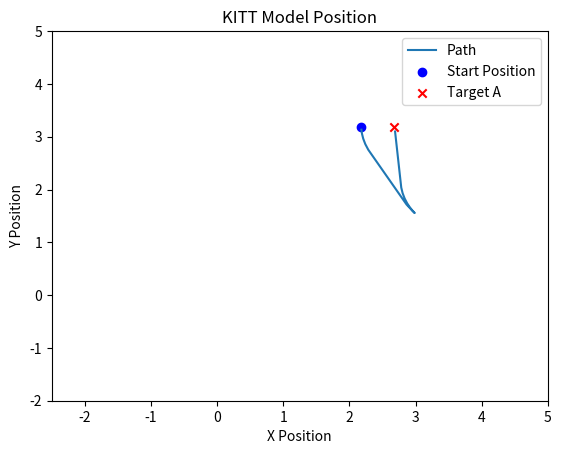

Here is the Python script that generated this plot:
import numpy as np
import matplotlib.pyplot as plt
import math

class KITTmodel:
    def __init__(self):
        self.v0 = 0
        self.v = 0
        self.dt = 0.2
        self.L = 0.335
        self.z = np.array([0.0, 0.0])  # position
        self.d = np.array([0, 1])  # direction
        self.angle = 0

    def velocity(self, mode):
        self.v0 = self.v  # initial velocity
        m = 5.6  # mass of the car
        b = 10.2  # viscous drag coefficient
        Fd = b * abs(self.v0)  # determine drag
        match mode:
            case "acceleration":
                if self.v < 0:
                    F_net = 7.36 + Fd  # net force equal to max Fa + Fd
                else:
                    F_net = 7.36 - Fd  # net force equal to max Fa - Fd
            case "acceleration right":
                if self.v < 0:
                    F_net = 5.9 + Fd  # net force equal to max Fa + Fd
                else:
                    F_net = 5.9 - Fd  # net force equal to max Fa - Fd
            case "acceleration left":
                if self.v < 0:
                    F_net = 5.94 + Fd  # net force equal to max Fa + Fd
                else:
                    F_net = 5.94 - Fd  # net force equal to max Fa - Fd        
            case 'deceleration':
                if self.v < 0:
                    F_net = -8.29 + Fd  # net force equal to max Fb + Fd
                else:
                    F_net = -8.29 - Fd  # net force equal to max Fb - Fd 
            case 'left reverse':
                if self.v > 0:
                    F_net = -6.58 - Fd  # net force equal to max Fb - Fd
                else:
                    F_net = -6.58 + Fd  # net force equal to max Fb + Fd
            case 'right reverse':
                if self.v > 0:
                    F_net = -6.53 - Fd  # net force equal to max Fb - Fd
                else:
                    F_net = -6.53 + Fd  # net force equal to max Fb + Fd       
        a = F_net / m  # determine acceleration
        self.v = self.v0 + a * self.dt  # determine new velocity
            
        return self.v

    def direction(self, alpha):
        theta = ((self.v * math.sin(math.radians(alpha))) / self.L) * self.dt  # angle over which the car turns
        r = np.array([[math.cos(theta), -math.sin(theta)], [math.sin(theta), math.cos(theta)]])  # determine the rotation vector
        self.d = np.dot(r, self.d)  # calculate the new direction vector
        return self.d

    def position(self, mode, alpha):
        self.velocity(mode)  # calculate the velocity
        self.direction(alpha)  # determine the direction
        self.z = self.z + self.v * self.dt * self.d  # determine the new position of the car
        return self.z

#check of target in cirle--> door 4 if statement van enes met min(xy) max(xy)
#if in circle --> determine x_delta
    def equation_circle(self, x, y, radius, center_x, center_y):
        distance = np.sqrt((x-center_x)**2 + (y-center_y)**2)
        return distance < radius
    
    def check_boundary(self, x, y, max_x, max_y, min_x, min_y):
        if (min_x <= x <= max_x):
            if (min_y <= y <= max_y):
                return True
            else:
                return False
        else:
            return False

        
    def check_range(self, current_x, current_y, target_x, target_y, theta_direction):
        radius = 0.85
        offset_x = radius * np.cos(np.radians(90-theta_direction))
        offset_y = radius * np.sin(np.radians(90-theta_direction))
        center1_x = current_x - offset_x
        center2_x = current_x + offset_x
        center1_y = current_y + offset_y
        center2_y = current_y - offset_y
        
        
        check_x1 = self.equation_circle(target_x, target_y, radius, center1_x, center1_y)
        check_x2 = self.equation_circle(target_x, target_y, radius, center2_x, center2_y)
        
        if check_x1:
            return center1_x, center1_y
        elif check_x2:
            return center2_x, center2_y
        else:
            return False
        
    def find_circle_line_intersections(self, h, k, r, theta, x0, y0):
        theta = math.radians(theta)
        m = math.tan(theta)
        
        # Line equation: y = mx + c
        c = y0 - m * x0
        
        # Substitute y = mx + c into the circle equation
        A = 1 + m**2
        B = 2 * (m * c - m * k - h)
        C = h**2 + k**2 + c**2 - 2 * k * c - r**2
        
        # Quadratic equation: Ax^2 + Bx + C = 0
        discriminant = B**2 - 4 * A * C
        
        if discriminant < 0:
            # No intersection
            return None
        elif discriminant == 0:
            # One intersection (tangent line)
            x1 = -B / (2 * A)
            y1 = m * x1 + c
            return (x1, y1)
        else:
            # Two intersections
            sqrt_discriminant = math.sqrt(discriminant)
            x1 = (-B + sqrt_discriminant) / (2 * A)
            y1 = m * x1 + c
            x2 = (-B - sqrt_discriminant) / (2 * A)
            y2 = m * x2 + c
            return (x1, y1, x2, y2)

    def get_line_eq(self, car_x, car_y, orientation_angle):
       
        slope = math.tan(orientation_angle)
        intercept = car_y - slope * car_x
        return slope, intercept

    def get_perpendicular_line_eq(self, point_x, point_y, slope):
        
        perpendicular_slope = -1 / slope
        intercept = point_y - perpendicular_slope * point_x
        return perpendicular_slope, intercept

    def get_intersection(self, slope1, intercept1, slope2, intercept2):
       
        x = (intercept2 - intercept1) / (slope1 - slope2)
        y = slope1 * x + intercept1
        return x, y

    def calculate_projection_coordinates(self, target_x, target_y):
        car_x = self.z[0]
        car_y = self.z[1]
        radius = 0.85
        d0x, d0y = self.d  # direction vector
        orientation_angle = math.degrees(math.atan2(d0y, d0x))  # Angle of the direction vector in degrees
 
        if self.check_range(car_x, car_y, target_x, target_y, orientation_angle) is not False:
            center_x, center_y = self.check_range(car_x, car_y, target_x, target_y, orientation_angle)
        else:
            return False

        proj = self.find_circle_line_intersections(center_x, center_y, radius, orientation_angle, target_x, target_y)
        
        if proj is None:
            proj_x1, proj_y1, proj_x2, proj_y2 = 0, 0, 0, 0
        elif len(proj) == 2:
            proj_x1, proj_y1 = proj 
            proj_x2, proj_y2 = 0, 0
        else:
            proj_x1, proj_y1, proj_x2, proj_y2 = proj
            
        # Get the equation of the line representing the car's orientation
        car_slope, car_intercept = self.get_line_eq(car_x, car_y, orientation_angle)
        # Get the equation of the perpendicular line that goes through the target
        perp_slope1, perp_intercept1 = self.get_perpendicular_line_eq(proj_x1, proj_y1, car_slope)
        perp_slope2, perp_intercept2 = self.get_perpendicular_line_eq(proj_x2, proj_y2, car_slope)
        # Find the intersection point of the car's orientation line and the perpendicular line
        new_x1, new_y1 = self.get_intersection(car_slope, car_intercept, perp_slope1, perp_intercept1)
        new_x2, new_y2 = self.get_intersection(car_slope, car_intercept, perp_slope2, perp_intercept2)
        print(new_x1, new_y1)
        print(new_x2, new_y2)
        # Check if new_x1, new_x2, new_y1 and new_y2 are within boundary.
        # Return the correct x and y that are in boundary.
        if (0.18 <= new_x1) and (new_x1 <= 4.42) and (0.18 <= new_y1) and (new_y1 <= 4.42):
            return (new_x1, new_y1)
        elif (0.18 <= new_x2) and (new_x2 <= 4.42) and (0.18 <= new_y2) and (new_y2 <= 4.42):
            return (new_x2, new_y2)
        else:
            return(2.4, 2.4)
    
    def check_coordinates(self, target_position, z):
        self.z = z
        current_position = self.z  # position of the car
        b0x, b0y = target_position

        projected_coordinates = self.calculate_projection_coordinates(b0x, b0y)
        print(projected_coordinates)
        if not projected_coordinates:
            x_data, y_data, commands = self.state_tracking(b0x, b0y, z)
        else:
            waypoints = list(projected_coordinates)  # Ensure waypoints is a list
            x_proj, y_proj, commands_to_proj = self.projection_coords(waypoints, z)
            z_proj = [x_proj[-1], y_proj[-1]]
            x_data_to_point, y_data_to_point, commands_to_point = self.state_tracking(b0x, b0y, z_proj)
            x_data = np.append(x_proj, x_data_to_point)
            y_data = np.append(y_proj, y_data_to_point)
            commands = commands_to_proj+ commands_to_point
        return x_data, y_data, commands

        
    def state_tracking(self, b0x, b0y, z):
        self.z = z
        current_position = self.z  # position of the car
        x_data, y_data = [], []  # For plotting the path state tracking calculates
        commands = [('s', 0.2)]  # gather commands for car.py
        target_position = np.array([b0x, b0y])
        count = 0
        
        while np.linalg.norm(current_position - target_position) > 0.2:
            if count <= 15:
                d0x, d0y = self.d  # direction vector
                theta_direction = math.degrees(math.atan2(d0y, d0x))  # Angle of the direction vector in degrees
                theta_expected = math.degrees(math.atan2(b0y - current_position[1], b0x - current_position[0]))  # Expected angle

                angle_diff = (theta_expected - theta_direction + 360) % 360
                if angle_diff > 180:
                    angle_diff -= 360
                
                direction = "forward" if abs(angle_diff) < 90 else "reverse"
                
                match direction:
                    case "forward":
                        if angle_diff < -5:
                            # go right
                            if commands and commands[-1][0] == 'a':
                                commands[-1] = ('a', commands[-1][1] + 0.2)
                            else:
                                commands.append(('a', 0.2))
                            self.angle = -18.5
                            mode = "acceleration right"
                        elif angle_diff > 5:
                            # go left
                            if commands and commands[-1][0] == 'd':
                                commands[-1] = ('d', commands[-1][1] + 0.2)
                            else:
                                commands.append(('d', 0.2))
                            self.angle = 19.0
                            mode = "acceleration left"
                        else:
                            # go straight
                            if commands and commands[-1][0] == 's':
                                commands[-1] = ('s', commands[-1][1] + 0.2)
                            else:
                                commands.append(('s', 0.2))
                            self.angle = 0
                            mode = "acceleration"
                    case "reverse":
                        if -90>angle_diff > -175:
                            # go left
                            if commands and commands[-1][0] == 'z':
                                commands[-1] = ('z', commands[-1][1] + 0.2)
                            else:
                                commands.append(('z', 0.2))
                            self.angle = -17.6
                            mode = "left reverse"
                        elif 90< angle_diff < 175 :
                            # go right
                            if commands and commands[-1][0] == 'c':
                                commands[-1] = ('c', commands[-1][1] + 0.2)
                            else:
                                commands.append(('c', 0.2))
                            self.angle = 18
                            mode = "right reverse"
                        else:
                            # go straight
                            if commands and commands[-1][0] == 'x':
                                commands[-1] = ('x', commands[-1][1] + 0.2)
                            else:
                                commands.append(('x', 0.2))
                            self.angle = 0
                            mode = "deceleration"
                count += 1
            else:
                commands.append(('e', 0.3))
                count = 0
            current_position = self.position(mode, self.angle)
            x_data.append(current_position[0])  # Save x coordinate of the car
            y_data.append(current_position[1])  # Save y coordinate of the car
        
        commands.append(('e', 0.3))
        return x_data, y_data, commands

    
    def projection_coords(self, target_coords, z):
        self.z = z
        x_data, y_data = [], []
        commands = []
        coord_x =  target_coords[0] 
        coord_y = target_coords[1]
        x_vals, y_vals, cmd = self.state_tracking(coord_x, coord_y, z)
        
        x_data += x_vals
        y_data += y_vals
        commands += cmd
        return x_data, y_data, commands
    
    
    
def wasd(kitt, command=None):
    pos = np.array([0,0])
    if command:
        key = command
    else:
        key = input("Enter command: ")  # using input instead of keyboard for simplicity

    if key == 'e':  # Stop for forwards
        pos = kitt.position("deceleration", kitt.angle)
    elif key == 'i':  # stop for backwards
        pos = kitt.position("acceleration", kitt.angle)
    elif key == 'a':  # left forward
        kitt.angle = -18.6
        pos = kitt.position("acceleration left", kitt.angle)
    elif key == 's':  # straight
        kitt.angle = 0
        pos = kitt.position("acceleration right", kitt.angle)
    elif key == 'd':  # right
        kitt.angle = 19
        pos = kitt.position("acceleration", kitt.angle)
    elif key == 'x':  # straight Backwards
        kitt.angle = 0
        pos = kitt.position("deceleration", kitt.angle)
    elif key == 'c':  # right Backwards
        kitt.angle = 19
        pos = kitt.position("right reverse", kitt.angle)
    elif key == 'z':  # Left Backwards
        kitt.angle = -18.6
        pos = kitt.position("left reverse", kitt.angle)
    return pos

def execute_commands(commands):
    kitt = KITTmodel()
    x_data, y_data = [], []
    iteration_count = 0  # Initialize the iteration counter
    
    for command, duration in commands:
        i = int(duration / kitt.dt)
        for _ in range(i):
            pos = wasd(kitt, command)
            x_data.append(pos[0])
            y_data.append(pos[1])
            iteration_count += 1  # Increment the iteration counter
            
    return x_data, y_data

def plot(x, y, start_position, target):
    plt.plot(x, y, label='Path')
    
    start_positionx, start_positiony = start_position
    # Mark the starting position with a dot
    plt.scatter(start_positionx, start_positiony , color='blue', marker='o', label='Start Position')
    targetx, targety =target
    # Mark the target positions with an 'x'
    plt.scatter(targetx, targety , color='red', marker='x', label=f'Target {chr(65)}')
    
    plt.xlabel('X Position')
    plt.ylabel('Y Position')
    plt.xlim(-2.5, 5)
    plt.ylim(-2, 5)
    plt.title('KITT Model Position')
    plt.legend()
    plt.show()


if __name__ == "__main__":
    kitt = KITTmodel()
    b = [2.68, 3.18] 
    z = [2.18, 3.18] 
    d = [0, 1]
    x_data, y_data, commands = kitt.check_coordinates(b, z)
                                       
    plot(x_data, y_data, z, b)
    x_data, y_data = execute_commands(commands)


